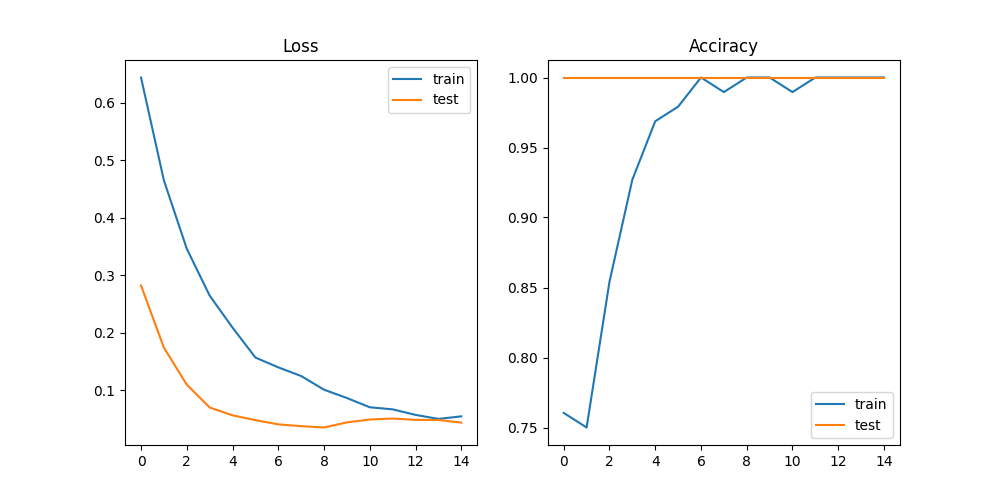

The file beside this chart, header and first rows:
epoch, train_loss, train_acc, test_loss, test_acc
0, 0.6441, 0.7604, 0.2824, 1.0
1, 0.4652, 0.75, 0.1743, 1.0
2, 0.3464, 0.8542, 0.11, 1.0
3, 0.2649, 0.9271, 0.07026, 1.0
4, 0.2092, 0.9688, 0.05665, 1.0
5, 0.1572, 0.9792, 0.04827, 1.0
6, 0.14, 1.0, 0.04095, 1.0
7, 0.125, 0.9896, 0.03782, 1.0
8, 0.1012, 1.0, 0.03546, 1.0
9, 0.08673, 1.0, 0.04433, 1.0
10, 0.07065, 0.9896, 0.04938, 1.0
11, 0.067, 1.0, 0.05105, 1.0
12, 0.05742, 1.0, 0.04873, 1.0
13, 0.0504, 1.0, 0.04854, 1.0
14, 0.05484, 1.0, 0.04403, 1.0
